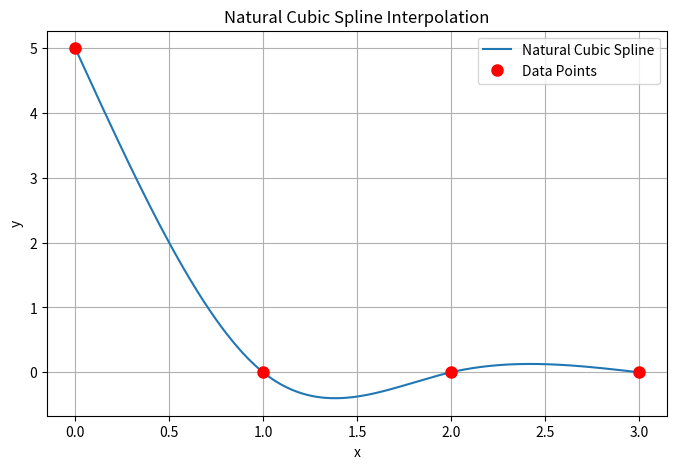

Reproduce this figure in Python.
import numpy as np
import matplotlib.pyplot as plt

def natural_cubic_spline(x, y):
    n = len(x) - 1
    h = np.diff(x)
    alpha = np.zeros(n)
    for i in range(1, n):
        alpha[i] = (3/h[i]) * (y[i+1] - y[i]) - (3/h[i-1]) * (y[i] - y[i-1])

    # Build tridiagonal system
    l = np.ones(n+1)
    mu = np.zeros(n)
    z = np.zeros(n+1)
    a = y.copy()
    b = np.zeros(n)
    c = np.zeros(n+1)
    d = np.zeros(n)

    for i in range(1, n):
        l[i] = 2 * (x[i+1] - x[i-1]) - h[i-1] * mu[i-1]
        mu[i] = h[i] / l[i]
        z[i] = (alpha[i] - h[i-1] * z[i-1]) / l[i]

    # Natural spline boundary conditions
    l[n] = 1
    z[n] = 0
    c[n] = 0

    # Back substitution for c, then b and d
    for j in range(n-1, -1, -1):
        c[j] = z[j] - mu[j] * c[j+1]
        b[j] = (a[j+1] - a[j]) / h[j] - h[j] * (c[j+1] + 2*c[j]) / 3
        d[j] = (c[j+1] - c[j]) / (3*h[j])

    return a[:-1], b, c[:-1], d, x

def eval_spline(a, b, c, d, x_knots, x_eval):
    # Evaluate the spline at x_eval
    s = np.zeros_like(x_eval)
    for i in range(len(x_knots)-1):
        idx = (x_eval >= x_knots[i]) & (x_eval <= x_knots[i+1])
        dx = x_eval[idx] - x_knots[i]
        s[idx] = a[i] + b[i]*dx + c[i]*dx**2 + d[i]*dx**3
    return s

if __name__ == "__main__":
    # Example data
    x = np.array([0, 1, 2, 3])
    y = np.array([5, 0, 0, 0])

    # (b) Compute spline coefficients
    a, b, c, d, x_knots = natural_cubic_spline(x, y)

    # (c) Plot the spline
    xx = np.linspace(np.min(x), np.max(x), 500)
    yy = eval_spline(a, b, c, d, x_knots, xx)

    plt.figure(figsize=(8,5))
    plt.plot(xx, yy, label="Natural Cubic Spline")
    plt.plot(x, y, 'ro', label="Data Points", markersize=8)
    plt.title("Natural Cubic Spline Interpolation")
    plt.xlabel("x")
    plt.ylabel("y")
    plt.grid(True)
    plt.legend()
    plt.show()
